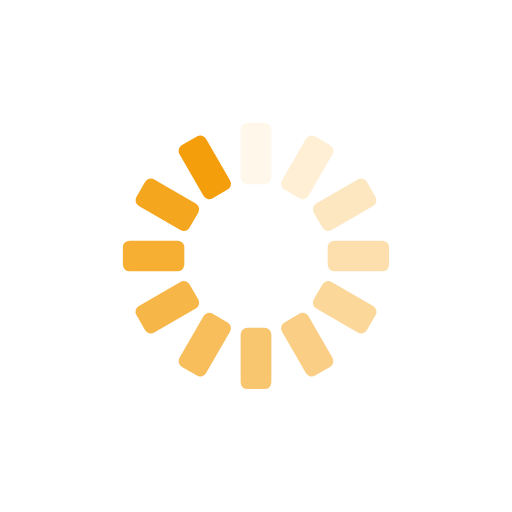
t = 0.00 s
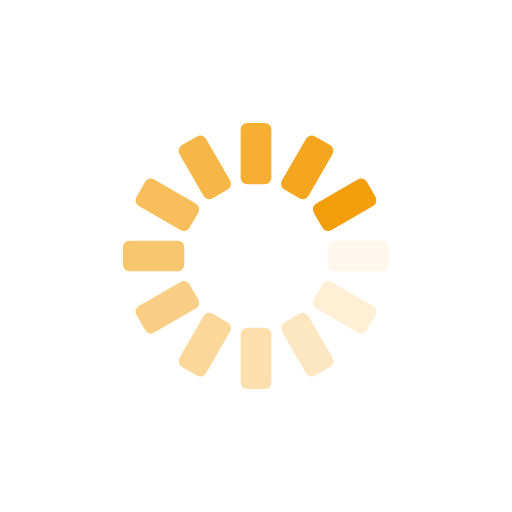
t = 0.25 s
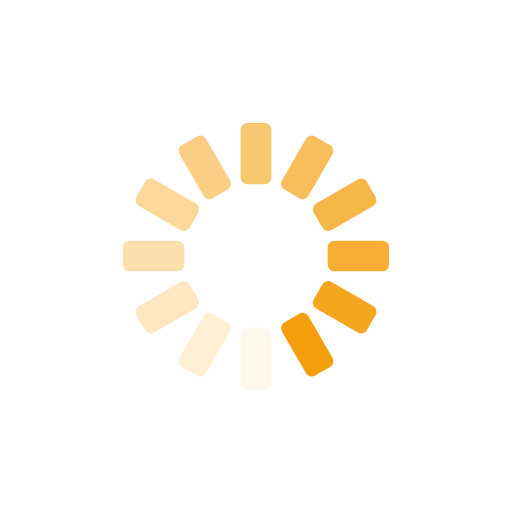
t = 0.50 s
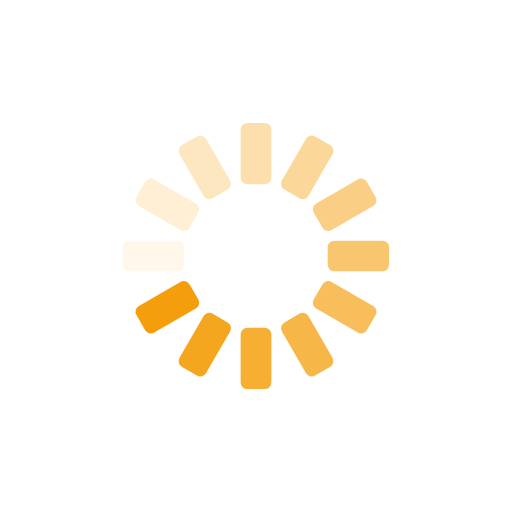
t = 0.75 s

The animated SVG that drew these frames (rendered in a browser with its animation timeline set to each time). Animation: 12 SMIL elements (animate=12); one cycle of 1.00 s, repeats indefinitely.

<?xml version="1.0" encoding="utf-8"?>
<svg xmlns="http://www.w3.org/2000/svg" xmlns:xlink="http://www.w3.org/1999/xlink" style="margin: auto; background: rgb(255, 255, 255); display: block; shape-rendering: auto;" width="200px" height="200px" viewBox="0 0 100 100" preserveAspectRatio="xMidYMid">
<g transform="rotate(0 50 50)">
  <rect x="47" y="24" rx="1.32" ry="1.32" width="6" height="12" fill="#f59e0b">
    <animate attributeName="opacity" values="1;0" keyTimes="0;1" dur="1s" begin="-0.9166666666666666s" repeatCount="indefinite"></animate>
  </rect>
</g><g transform="rotate(30 50 50)">
  <rect x="47" y="24" rx="1.32" ry="1.32" width="6" height="12" fill="#f59e0b">
    <animate attributeName="opacity" values="1;0" keyTimes="0;1" dur="1s" begin="-0.8333333333333334s" repeatCount="indefinite"></animate>
  </rect>
</g><g transform="rotate(60 50 50)">
  <rect x="47" y="24" rx="1.32" ry="1.32" width="6" height="12" fill="#f59e0b">
    <animate attributeName="opacity" values="1;0" keyTimes="0;1" dur="1s" begin="-0.75s" repeatCount="indefinite"></animate>
  </rect>
</g><g transform="rotate(90 50 50)">
  <rect x="47" y="24" rx="1.32" ry="1.32" width="6" height="12" fill="#f59e0b">
    <animate attributeName="opacity" values="1;0" keyTimes="0;1" dur="1s" begin="-0.6666666666666666s" repeatCount="indefinite"></animate>
  </rect>
</g><g transform="rotate(120 50 50)">
  <rect x="47" y="24" rx="1.32" ry="1.32" width="6" height="12" fill="#f59e0b">
    <animate attributeName="opacity" values="1;0" keyTimes="0;1" dur="1s" begin="-0.5833333333333334s" repeatCount="indefinite"></animate>
  </rect>
</g><g transform="rotate(150 50 50)">
  <rect x="47" y="24" rx="1.32" ry="1.32" width="6" height="12" fill="#f59e0b">
    <animate attributeName="opacity" values="1;0" keyTimes="0;1" dur="1s" begin="-0.5s" repeatCount="indefinite"></animate>
  </rect>
</g><g transform="rotate(180 50 50)">
  <rect x="47" y="24" rx="1.32" ry="1.32" width="6" height="12" fill="#f59e0b">
    <animate attributeName="opacity" values="1;0" keyTimes="0;1" dur="1s" begin="-0.4166666666666667s" repeatCount="indefinite"></animate>
  </rect>
</g><g transform="rotate(210 50 50)">
  <rect x="47" y="24" rx="1.32" ry="1.32" width="6" height="12" fill="#f59e0b">
    <animate attributeName="opacity" values="1;0" keyTimes="0;1" dur="1s" begin="-0.3333333333333333s" repeatCount="indefinite"></animate>
  </rect>
</g><g transform="rotate(240 50 50)">
  <rect x="47" y="24" rx="1.32" ry="1.32" width="6" height="12" fill="#f59e0b">
    <animate attributeName="opacity" values="1;0" keyTimes="0;1" dur="1s" begin="-0.25s" repeatCount="indefinite"></animate>
  </rect>
</g><g transform="rotate(270 50 50)">
  <rect x="47" y="24" rx="1.32" ry="1.32" width="6" height="12" fill="#f59e0b">
    <animate attributeName="opacity" values="1;0" keyTimes="0;1" dur="1s" begin="-0.16666666666666666s" repeatCount="indefinite"></animate>
  </rect>
</g><g transform="rotate(300 50 50)">
  <rect x="47" y="24" rx="1.32" ry="1.32" width="6" height="12" fill="#f59e0b">
    <animate attributeName="opacity" values="1;0" keyTimes="0;1" dur="1s" begin="-0.08333333333333333s" repeatCount="indefinite"></animate>
  </rect>
</g><g transform="rotate(330 50 50)">
  <rect x="47" y="24" rx="1.32" ry="1.32" width="6" height="12" fill="#f59e0b">
    <animate attributeName="opacity" values="1;0" keyTimes="0;1" dur="1s" begin="0s" repeatCount="indefinite"></animate>
  </rect>
</g>
<!-- [ldio] generated by https://loading.io/ --></svg>
